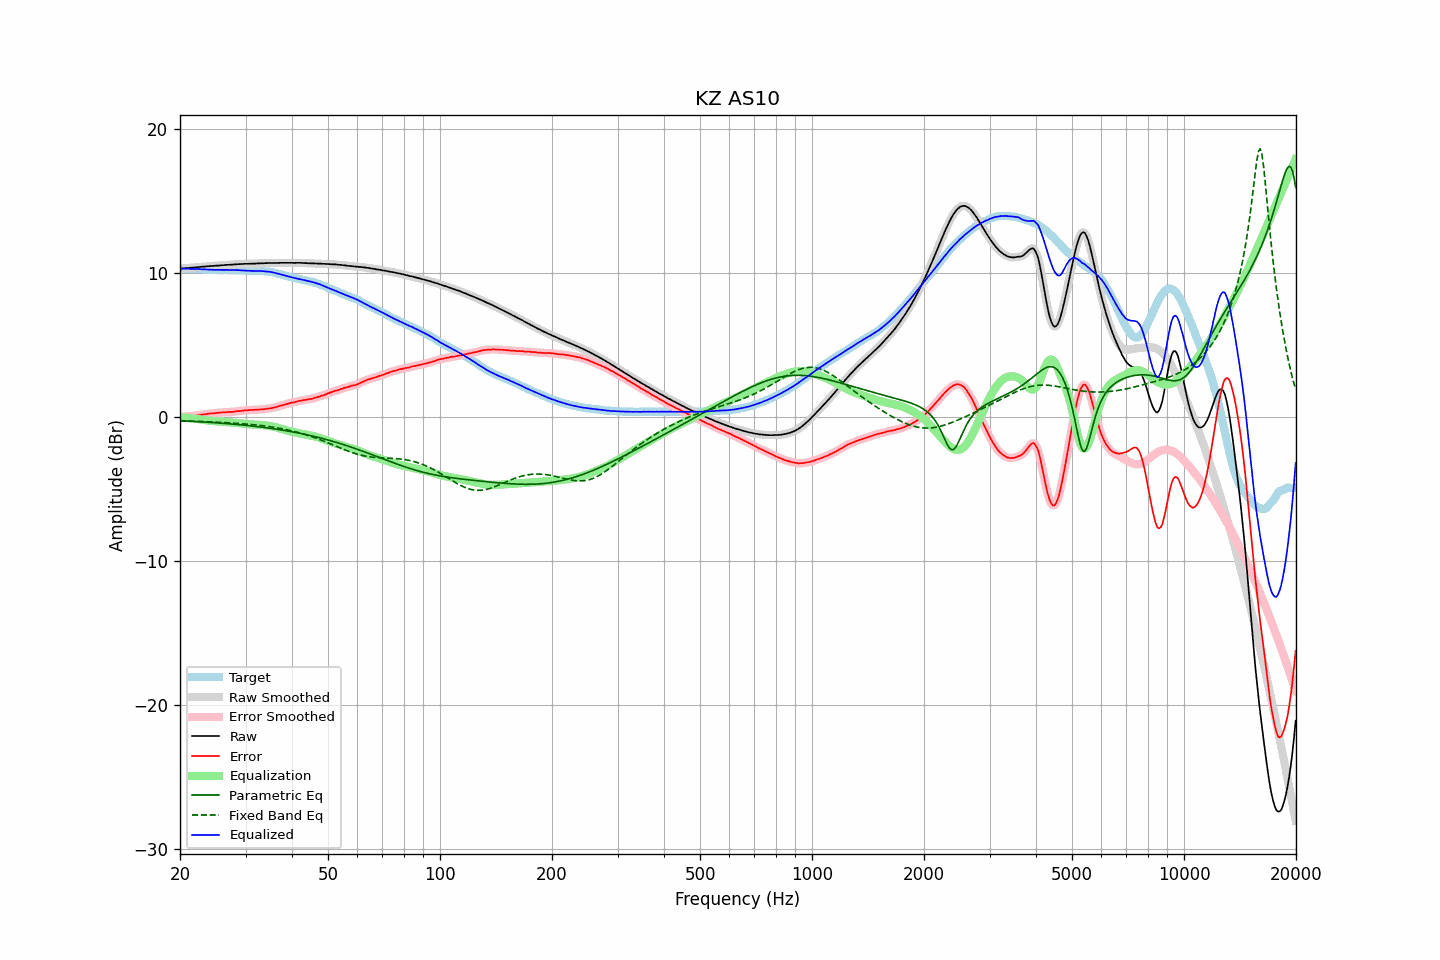

The file beside this chart, header and first rows:
frequency, raw, error, smoothed, error_smoothed, equalization, parametric_eq, fixed_band_eq, equalized_raw, equalized_smoothed, target
20.00, 10.31, 0.01, 10.31, 0.01, -0.01, -0.25, -0.24, 10.30, 10.30, 10.31
20.20, 10.32, 0.02, 10.32, 0.02, -0.02, -0.25, -0.25, 10.30, 10.30, 10.31
20.40, 10.33, 0.03, 10.33, 0.03, -0.03, -0.26, -0.25, 10.31, 10.31, 10.31
20.61, 10.34, 0.04, 10.34, 0.04, -0.04, -0.26, -0.25, 10.31, 10.31, 10.31
20.81, 10.35, 0.06, 10.35, 0.05, -0.05, -0.27, -0.26, 10.31, 10.31, 10.30
21.02, 10.36, 0.07, 10.36, 0.06, -0.06, -0.28, -0.26, 10.31, 10.30, 10.30
21.23, 10.36, 0.07, 10.37, 0.07, -0.07, -0.28, -0.27, 10.30, 10.30, 10.30
21.44, 10.37, 0.07, 10.37, 0.07, -0.08, -0.29, -0.27, 10.29, 10.29, 10.31
21.66, 10.38, 0.09, 10.38, 0.08, -0.09, -0.29, -0.27, 10.29, 10.29, 10.30
21.87, 10.39, 0.10, 10.39, 0.10, -0.10, -0.30, -0.28, 10.29, 10.29, 10.30
22.09, 10.40, 0.12, 10.40, 0.12, -0.11, -0.30, -0.28, 10.29, 10.29, 10.29
22.31, 10.41, 0.13, 10.41, 0.13, -0.13, -0.31, -0.29, 10.28, 10.28, 10.29
22.54, 10.42, 0.15, 10.42, 0.14, -0.14, -0.32, -0.29, 10.28, 10.28, 10.28
22.76, 10.43, 0.16, 10.43, 0.16, -0.16, -0.32, -0.30, 10.27, 10.27, 10.28
22.99, 10.44, 0.18, 10.44, 0.18, -0.18, -0.33, -0.30, 10.26, 10.26, 10.27
23.22, 10.45, 0.20, 10.45, 0.19, -0.20, -0.34, -0.31, 10.26, 10.26, 10.26
23.45, 10.46, 0.21, 10.46, 0.21, -0.21, -0.34, -0.31, 10.25, 10.25, 10.26
23.69, 10.47, 0.23, 10.47, 0.23, -0.22, -0.35, -0.32, 10.25, 10.25, 10.25
23.92, 10.48, 0.25, 10.48, 0.24, -0.24, -0.36, -0.32, 10.25, 10.24, 10.24
24.16, 10.49, 0.26, 10.49, 0.25, -0.25, -0.36, -0.33, 10.24, 10.24, 10.24
24.40, 10.49, 0.26, 10.50, 0.26, -0.26, -0.37, -0.33, 10.23, 10.23, 10.24
24.65, 10.50, 0.27, 10.50, 0.27, -0.27, -0.38, -0.34, 10.23, 10.23, 10.24
24.89, 10.51, 0.28, 10.51, 0.28, -0.28, -0.39, -0.34, 10.23, 10.23, 10.24
25.14, 10.52, 0.30, 10.52, 0.29, -0.29, -0.40, -0.35, 10.23, 10.23, 10.23
25.39, 10.52, 0.31, 10.53, 0.31, -0.30, -0.40, -0.35, 10.22, 10.22, 10.22
25.65, 10.53, 0.32, 10.53, 0.32, -0.31, -0.41, -0.36, 10.22, 10.22, 10.22
25.91, 10.54, 0.33, 10.54, 0.32, -0.32, -0.42, -0.37, 10.22, 10.22, 10.22
26.16, 10.55, 0.33, 10.55, 0.33, -0.33, -0.43, -0.37, 10.22, 10.22, 10.23
26.43, 10.56, 0.34, 10.56, 0.34, -0.34, -0.44, -0.38, 10.22, 10.22, 10.23
26.69, 10.57, 0.35, 10.57, 0.35, -0.35, -0.45, -0.38, 10.23, 10.22, 10.23
26.96, 10.57, 0.36, 10.58, 0.36, -0.35, -0.45, -0.39, 10.22, 10.22, 10.22
27.23, 10.58, 0.37, 10.58, 0.36, -0.36, -0.46, -0.40, 10.22, 10.22, 10.22
27.50, 10.58, 0.37, 10.59, 0.37, -0.37, -0.47, -0.40, 10.21, 10.21, 10.22
27.77, 10.59, 0.37, 10.59, 0.37, -0.38, -0.48, -0.41, 10.21, 10.21, 10.23
28.05, 10.60, 0.39, 10.60, 0.39, -0.39, -0.49, -0.42, 10.21, 10.21, 10.22
28.33, 10.61, 0.41, 10.61, 0.40, -0.40, -0.50, -0.43, 10.21, 10.21, 10.21
28.62, 10.62, 0.43, 10.62, 0.42, -0.41, -0.51, -0.43, 10.21, 10.21, 10.20
28.90, 10.62, 0.42, 10.63, 0.43, -0.43, -0.52, -0.44, 10.20, 10.20, 10.21
29.19, 10.63, 0.44, 10.63, 0.44, -0.44, -0.53, -0.45, 10.19, 10.19, 10.20
29.48, 10.63, 0.45, 10.64, 0.45, -0.45, -0.55, -0.46, 10.18, 10.19, 10.19
29.78, 10.64, 0.47, 10.64, 0.46, -0.46, -0.56, -0.47, 10.18, 10.18, 10.18
30.08, 10.64, 0.47, 10.64, 0.47, -0.47, -0.57, -0.48, 10.17, 10.17, 10.18
30.38, 10.64, 0.48, 10.65, 0.48, -0.48, -0.58, -0.49, 10.16, 10.17, 10.17
30.68, 10.65, 0.50, 10.65, 0.49, -0.49, -0.59, -0.50, 10.17, 10.16, 10.16
30.99, 10.65, 0.50, 10.65, 0.50, -0.50, -0.60, -0.51, 10.16, 10.16, 10.16
31.30, 10.65, 0.50, 10.66, 0.50, -0.50, -0.62, -0.52, 10.15, 10.15, 10.16
31.61, 10.66, 0.51, 10.66, 0.51, -0.51, -0.63, -0.53, 10.15, 10.15, 10.16
31.93, 10.66, 0.52, 10.66, 0.51, -0.51, -0.64, -0.54, 10.15, 10.15, 10.15
32.24, 10.67, 0.52, 10.67, 0.52, -0.52, -0.65, -0.55, 10.15, 10.15, 10.16
32.57, 10.67, 0.53, 10.68, 0.53, -0.53, -0.67, -0.56, 10.15, 10.15, 10.15
32.89, 10.68, 0.54, 10.68, 0.53, -0.53, -0.68, -0.57, 10.15, 10.15, 10.15
33.22, 10.68, 0.54, 10.68, 0.54, -0.54, -0.69, -0.59, 10.14, 10.14, 10.15
33.55, 10.68, 0.55, 10.69, 0.55, -0.55, -0.71, -0.60, 10.13, 10.13, 10.14
33.89, 10.69, 0.57, 10.69, 0.57, -0.57, -0.72, -0.62, 10.13, 10.12, 10.13
34.23, 10.69, 0.59, 10.70, 0.58, -0.58, -0.74, -0.63, 10.11, 10.12, 10.11
34.57, 10.70, 0.60, 10.70, 0.60, -0.60, -0.75, -0.65, 10.11, 10.11, 10.11
34.92, 10.70, 0.62, 10.70, 0.61, -0.61, -0.77, -0.66, 10.09, 10.09, 10.09
35.27, 10.70, 0.63, 10.70, 0.63, -0.63, -0.78, -0.68, 10.07, 10.07, 10.08
35.62, 10.70, 0.66, 10.70, 0.65, -0.66, -0.80, -0.70, 10.05, 10.05, 10.05
35.97, 10.70, 0.68, 10.70, 0.68, -0.68, -0.82, -0.72, 10.02, 10.02, 10.03
... 635 more rows
